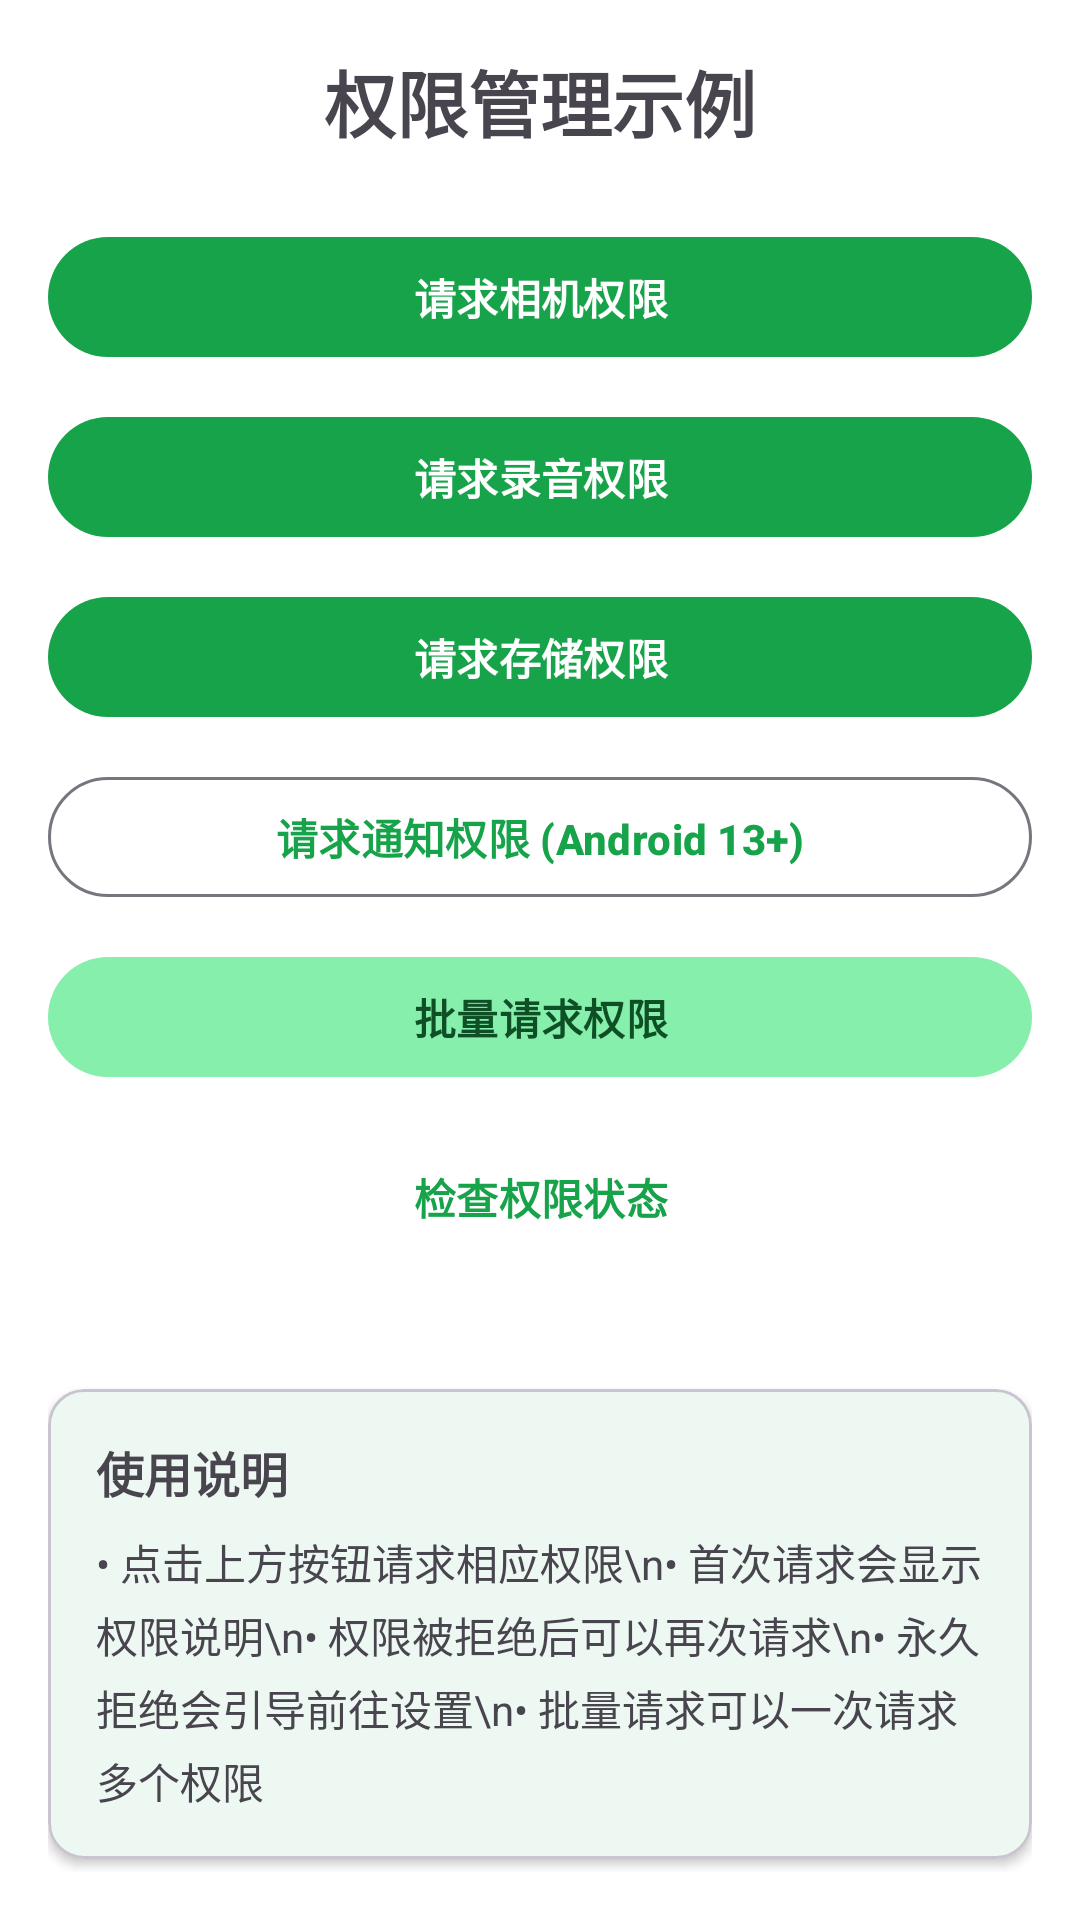

Produce the Android XML layout that renders to this screen, including the resource entries it uses.
<!-- AndroidManifest.xml: application theme AppTheme -->
<!-- res/layout/activity_permission_example.xml -->
<?xml version="1.0" encoding="utf-8"?>
<LinearLayout xmlns:android="http://schemas.android.com/apk/res/android"
    xmlns:app="http://schemas.android.com/apk/res-auto"
    android:layout_width="match_parent"
    android:layout_height="match_parent"
    android:orientation="vertical"
    android:padding="16dp">

    <TextView
        android:layout_width="match_parent"
        android:layout_height="wrap_content"
        android:text="权限管理示例"
        android:textSize="24sp"
        android:textStyle="bold"
        android:gravity="center"
        android:layout_marginBottom="24dp"/>

    
    <com.google.android.material.button.MaterialButton
        android:id="@+id/btn_camera"
        android:layout_width="match_parent"
        android:layout_height="wrap_content"
        android:text="请求相机权限"
        android:layout_marginBottom="12dp"
        style="@style/Widget.LightChat.Button"/>

    
    <com.google.android.material.button.MaterialButton
        android:id="@+id/btn_record"
        android:layout_width="match_parent"
        android:layout_height="wrap_content"
        android:text="请求录音权限"
        android:layout_marginBottom="12dp"
        style="@style/Widget.LightChat.Button"/>

    
    <com.google.android.material.button.MaterialButton
        android:id="@+id/btn_storage"
        android:layout_width="match_parent"
        android:layout_height="wrap_content"
        android:text="请求存储权限"
        android:layout_marginBottom="12dp"
        style="@style/Widget.LightChat.Button"/>

    
    <com.google.android.material.button.MaterialButton
        android:id="@+id/btn_notification"
        android:layout_width="match_parent"
        android:layout_height="wrap_content"
        android:text="请求通知权限 (Android 13+)"
        android:layout_marginBottom="12dp"
        style="@style/Widget.LightChat.Button.OutlinedButton"/>

    
    <com.google.android.material.button.MaterialButton
        android:id="@+id/btn_multiple"
        android:layout_width="match_parent"
        android:layout_height="wrap_content"
        android:text="批量请求权限"
        android:layout_marginBottom="12dp"
        style="@style/Widget.LightChat.Button.TonalButton"/>

    
    <com.google.android.material.button.MaterialButton
        android:id="@+id/btn_check"
        android:layout_width="match_parent"
        android:layout_height="wrap_content"
        android:text="检查权限状态"
        android:layout_marginBottom="24dp"
        style="@style/Widget.LightChat.Button.TextButton"/>

    
    <com.google.android.material.card.MaterialCardView
        android:layout_width="match_parent"
        android:layout_height="wrap_content"
        app:cardCornerRadius="12dp"
        app:cardElevation="2dp"
        android:layout_marginTop="16dp">

        <LinearLayout
            android:layout_width="match_parent"
            android:layout_height="wrap_content"
            android:orientation="vertical"
            android:padding="16dp">

            <TextView
                android:layout_width="match_parent"
                android:layout_height="wrap_content"
                android:text="使用说明"
                android:textSize="16sp"
                android:textStyle="bold"
                android:layout_marginBottom="8dp"/>

            <TextView
                android:layout_width="match_parent"
                android:layout_height="wrap_content"
                android:text="• 点击上方按钮请求相应权限\n• 首次请求会显示权限说明\n• 权限被拒绝后可以再次请求\n• 永久拒绝会引导前往设置\n• 批量请求可以一次请求多个权限"
                android:textSize="14sp"
                android:lineSpacingExtra="4dp"/>

        </LinearLayout>

    </com.google.android.material.card.MaterialCardView>

</LinearLayout>
<!-- resources referenced by this layout -->
<resources>
  <style name="Widget.LightChat.Button" parent="Widget.Material3.Button">
          <item name="android:textColor">?attr/colorOnPrimary</item>
          <item name="backgroundTint">?attr/colorPrimary</item>
          <item name="cornerRadius">20dp</item>
      </style>
  <style name="Widget.LightChat.Button.OutlinedButton" parent="Widget.Material3.Button.OutlinedButton">
          <item name="strokeColor">?attr/colorOutline</item>
          <item name="cornerRadius">20dp</item>
      </style>
  <style name="Widget.LightChat.Button.TextButton" parent="Widget.Material3.Button.TextButton">
          <item name="android:textColor">?attr/colorPrimary</item>
      </style>
  <style name="Widget.LightChat.Button.TonalButton" parent="Widget.Material3.Button.TonalButton">
          <item name="cornerRadius">20dp</item>
      </style>
  <style name="AppTheme" parent="Theme.LightChat" />
  <color name="md_theme_light_primary">#16a34a</color>
  <color name="md_theme_light_onPrimary">#ffffff</color>
  <color name="md_theme_light_primaryContainer">#dcfce7</color>
  <color name="md_theme_light_onPrimaryContainer">#0f4f26</color>
  <color name="md_theme_light_secondary">#22c55e</color>
  <color name="md_theme_light_onSecondary">#ffffff</color>
  <color name="md_theme_light_secondaryContainer">#86efac</color>
  <color name="md_theme_light_onSecondaryContainer">#0f4f26</color>
  <color name="md_theme_light_background">#ffffff</color>
  <color name="md_theme_light_onBackground">#111827</color>
  <color name="md_theme_light_surface">#ffffff</color>
  <color name="md_theme_light_onSurface">#111827</color>
  <color name="md_theme_light_surfaceVariant">#f9fafb</color>
  <color name="md_theme_light_onSurfaceVariant">#6b7280</color>
  <color name="transparent">#00000000</color>
  <style name="TextAppearance.LightChat.DisplayLarge" parent="TextAppearance.Material3.DisplayLarge">
          <item name="android:textSize">57sp</item>
          <item name="android:textColor">?attr/colorOnBackground</item>
      </style>
  <style name="TextAppearance.LightChat.HeadlineLarge" parent="TextAppearance.Material3.HeadlineLarge">
          <item name="android:textSize">32sp</item>
          <item name="android:textColor">?attr/colorOnBackground</item>
      </style>
  <style name="TextAppearance.LightChat.TitleLarge" parent="TextAppearance.Material3.TitleLarge">
          <item name="android:textSize">22sp</item>
          <item name="android:textColor">?attr/colorOnSurface</item>
      </style>
  <style name="TextAppearance.LightChat.BodyLarge" parent="TextAppearance.Material3.BodyLarge">
          <item name="android:textSize">16sp</item>
          <item name="android:textColor">?attr/colorOnSurfaceVariant</item>
      </style>
  <style name="TextAppearance.LightChat.LabelLarge" parent="TextAppearance.Material3.LabelLarge">
          <item name="android:textSize">14sp</item>
          <item name="android:textColor">?attr/colorOnSurfaceVariant</item>
          <item name="android:textStyle">bold</item>
      </style>
  <style name="ThemeOverlay.LightChat.AlertDialog" parent="ThemeOverlay.Material3.MaterialAlertDialog">
          <item name="shapeAppearanceOverlay">@style/ShapeAppearance.LightChat.Dialog</item>
      </style>
  <style name="MaterialAlertDialog.LightChat" parent="MaterialAlertDialog.Material3">
          <item name="backgroundInsetStart">24dp</item>
          <item name="backgroundInsetEnd">24dp</item>
          <item name="backgroundInsetTop">24dp</item>
          <item name="backgroundInsetBottom">24dp</item>
      </style>
  <style name="ShapeAppearance.LightChat.Dialog" parent="">
          <item name="cornerFamily">rounded</item>
          <item name="cornerSize">16dp</item>
      </style>
</resources>
